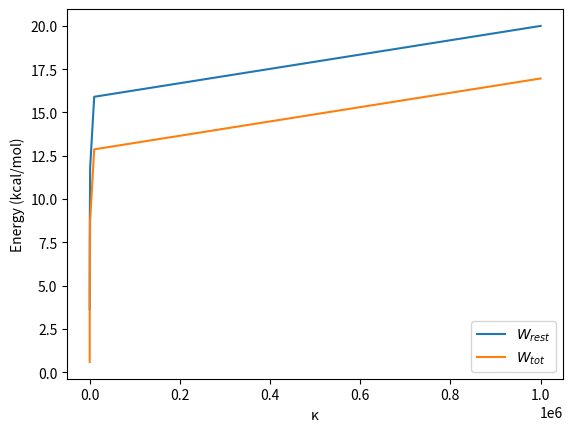

This chart was generated by the following Python code:
#%%
import matplotlib.pyplot as plt

kappa = [10, 100, 1000, 10000, 1000000]
w_R = [3.63266, 7.72334, 11.81402, 15.90470, 19.99538]
w_tot = [0.59831, 4.68899, 8.77967, 12.87035, 16.96103]

plt.figure()
plt.plot(kappa, w_R, label= r'$W_{rest}$')
plt.plot(kappa, w_tot, label=r'$W_{tot}$')
plt.xlabel('\u03BA')
plt.ylabel('Energy (kcal/mol)')
plt.legend(loc='lower right')
plt.show()
# %%
